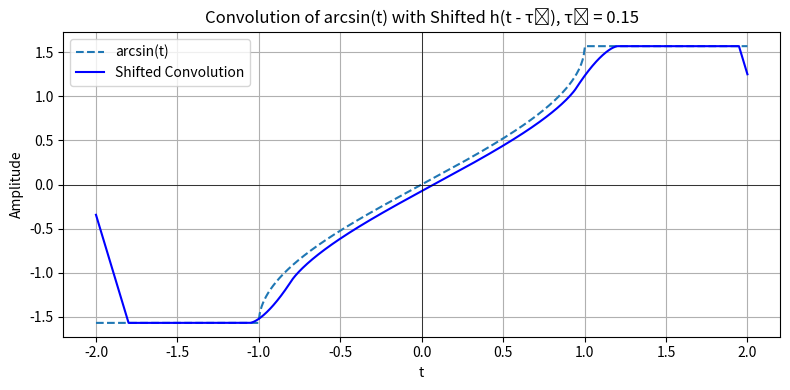

Write the Python code that produced this figure. (Note: this script raises an exception after producing the figure.)
import numpy as np
import matplotlib.pyplot as plt
from scipy.signal import convolve

# Time axis
t = np.linspace(-2, 2, 1000)

# Define the inverse trigonometric functions
sin_inv = np.arcsin(np.clip(t, -1, 1))   # arcsin is defined only for -1 <= t <= 1
cos_inv = np.arccos(np.clip(t, -1, 1))   # arccos is defined only for -1 <= t <= 1
tan_inv = np.arctan(t)                   # arctan is defined for all real numbers

# Define the original kernel h(t) with a shift τ0
T = 0.2
τ0 = 0.15  # shift in time

# Kernel shifted by τ0: center moves right by τ0
dt = t[1] - t[0]
kernel_t = np.arange(-T, T + dt, dt)
h = np.ones_like(kernel_t)

# Apply shift by zero-padding from the left
shift_samples = int(τ0 / dt)
h_shifted = np.pad(h, (shift_samples, 0), mode='constant')[:len(h)]

# Normalize the shifted kernel
h_shifted = h_shifted / np.sum(h_shifted)

# Perform convolution with shifted kernel
sin_conv = convolve(sin_inv, h_shifted, mode='same')
cos_conv = convolve(cos_inv, h_shifted, mode='same')
tan_conv = convolve(tan_inv, h_shifted, mode='same')

# Plotting for arcsin(t)
plt.figure(figsize=(8, 4))
plt.plot(t, sin_inv, label='arcsin(t)', linestyle='--')
plt.plot(t, sin_conv, label='Shifted Convolution', color='blue')
plt.title(f'Convolution of arcsin(t) with Shifted h(t - τ₀), τ₀ = {τ0}')
plt.xlabel('t')
plt.ylabel('Amplitude')
plt.grid(True)
plt.legend()
plt.axhline(0, color='black', linewidth=0.5)
plt.axvline(0, color='black', linewidth=0.5)
plt.tight_layout()
plt.savefig('../figs/shift1.png')
plt.show()

# Plotting for arccos(t)
plt.figure(figsize=(8, 4))
plt.plot(t, cos_inv, label='arccos(t)', linestyle='--')
plt.plot(t, cos_conv, label='Shifted Convolution', color='green')
plt.title(f'Convolution of arccos(t) with Shifted h(t - τ₀), τ₀ = {τ0}')
plt.xlabel('t')
plt.ylabel('Amplitude')
plt.grid(True)
plt.legend()
plt.axhline(0, color='black', linewidth=0.5)
plt.axvline(0, color='black', linewidth=0.5)
plt.tight_layout()
plt.savefig('../figs/shift2.png')
plt.show()

# Plotting for arctan(t)
plt.figure(figsize=(8, 4))
plt.plot(t, tan_inv, label='arctan(t)', linestyle='--')
plt.plot(t, tan_conv, label='Shifted Convolution', color='red')
plt.title(f'Convolution of arctan(t) with Shifted h(t - τ₀), τ₀ = {τ0}')
plt.xlabel('t')
plt.ylabel('Amplitude')
plt.grid(True)
plt.legend()
plt.axhline(0, color='black', linewidth=0.5)
plt.axvline(0, color='black', linewidth=0.5)
plt.tight_layout()
plt.savefig('../figs/shift3.png')
plt.show()

